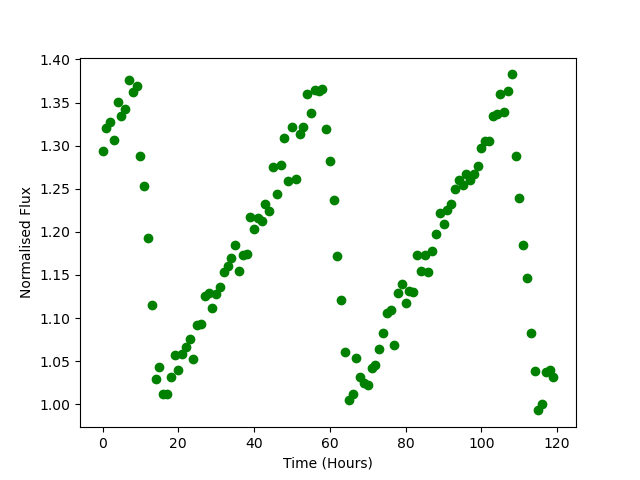

Source data for this figure (header and first rows):
Time, Flux
0.0, 1.294
1.0, 1.321
2.0, 1.327
3.0, 1.306
4.0, 1.351
5.0, 1.334
6.0, 1.342
7.0, 1.376
8.0, 1.363
9.0, 1.369
10.0, 1.287
11.0, 1.253
12.0, 1.193
13.0, 1.115
14.0, 1.03
15.0, 1.043
16.0, 1.011
17.0, 1.012
18.0, 1.032
19.0, 1.057
20.0, 1.04
21.0, 1.059
22.0, 1.066
23.0, 1.075
24.0, 1.053
25.0, 1.092
26.0, 1.093
27.0, 1.125
28.0, 1.13
29.0, 1.112
30.0, 1.128
31.0, 1.136
32.0, 1.153
33.0, 1.16
34.0, 1.169
35.0, 1.184
36.0, 1.155
37.0, 1.173
38.0, 1.174
39.0, 1.217
40.0, 1.204
41.0, 1.216
42.0, 1.212
43.0, 1.232
44.0, 1.224
45.0, 1.275
46.0, 1.244
47.0, 1.277
48.0, 1.308
49.0, 1.259
50.0, 1.322
51.0, 1.261
52.0, 1.313
53.0, 1.321
54.0, 1.36
55.0, 1.338
56.0, 1.365
57.0, 1.364
58.0, 1.366
59.0, 1.319
... 60 more rows
